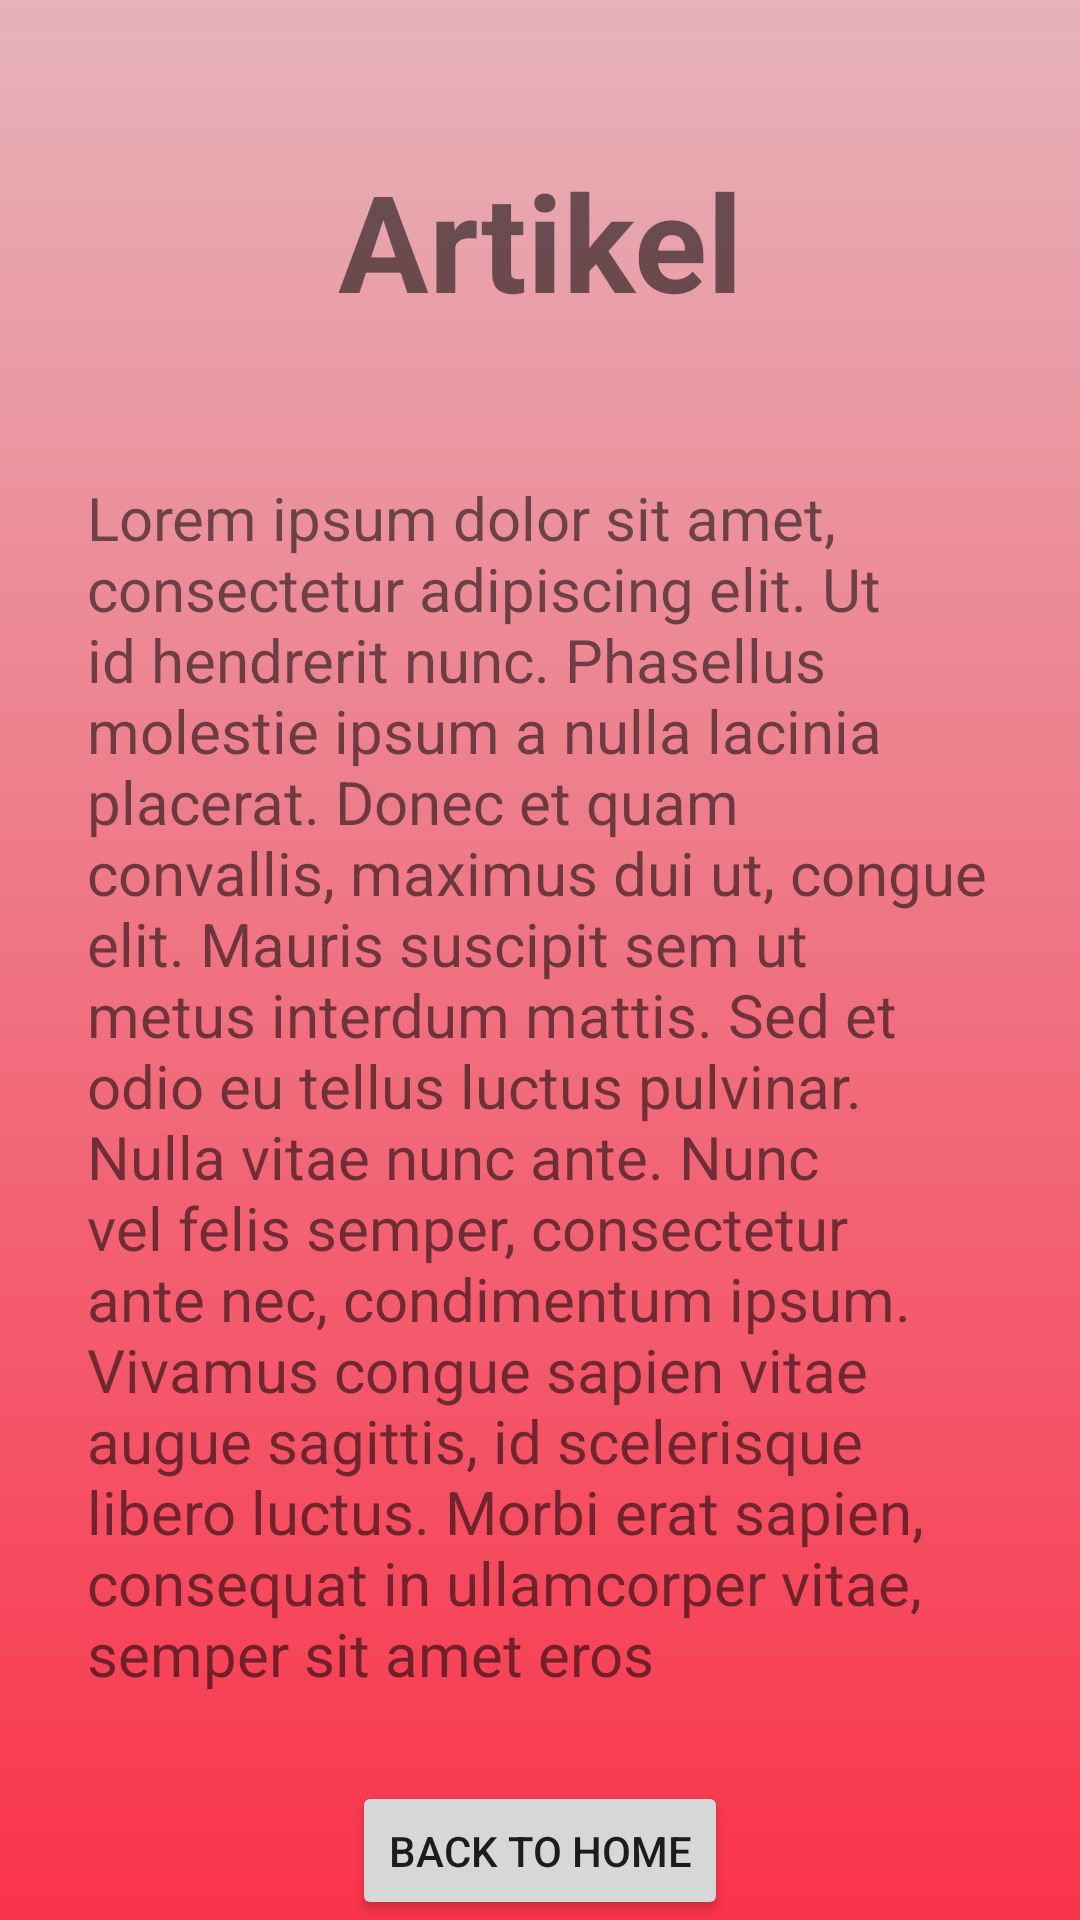

The Android layout XML behind this screen, and the referenced resources:
<!-- AndroidManifest.xml: application theme Theme.Tugass2 -->
<!-- res/layout/activity_main2.xml -->
<?xml version="1.0" encoding="utf-8"?>
<LinearLayout xmlns:android="http://schemas.android.com/apk/res/android"
    xmlns:tools="http://schemas.android.com/tools"
    android:layout_width="match_parent"
    android:layout_height="match_parent"
    xmlns:app="http://schemas.android.com/apk/res-auto"
    android:orientation="vertical"
    tools:context=".MainActivity2"
    android:background="@drawable/grad">

    <TextView
        android:id="@+id/tv1"
        android:layout_width="match_parent"
        android:layout_height="wrap_content"
        android:padding="20dp"
        android:text="Artikel"
        android:textStyle="bold"
        android:layout_marginTop="30dp"
        android:textSize="45dp"
        android:gravity="center_horizontal"
        android:textAlignment="center"
        />

    <TextView
        android:layout_width="wrap_content"
        android:layout_height="wrap_content"
        android:text="Lorem ipsum dolor sit amet, consectetur adipiscing elit. Ut id hendrerit nunc. Phasellus molestie ipsum a nulla lacinia placerat. Donec et quam convallis, maximus dui ut, congue elit. Mauris suscipit sem ut metus interdum mattis. Sed et odio eu tellus luctus pulvinar. Nulla vitae nunc ante. Nunc vel felis semper, consectetur ante nec, condimentum ipsum. Vivamus congue sapien vitae augue sagittis, id scelerisque libero luctus. Morbi erat sapien, consequat in ullamcorper vitae, semper sit amet eros"
        android:textAlignment="gravity"
        android:padding="29dp"
        android:textSize="20dp"
        android:layout_gravity="center"
        app:layout_constraintTop_toBottomOf="@+id/tv1"
        />

    <Button
        android:layout_width="wrap_content"
        android:layout_height="wrap_content"
        android:text="Back to home"
        android:layout_gravity="center"
        android:onClick="btnbth1"
        />

    <Button
        android:layout_width="wrap_content"
        android:layout_height="wrap_content"
        android:text="biodata mahasiswa"
        android:layout_gravity="center"
        android:onClick="btnbio1"
        />

</LinearLayout>
<!-- resources referenced by this layout -->
<resources>
  <!-- drawable grad (drawable) -->
  <?xml version="1.0" encoding="utf-8"?>
  <shape xmlns:android="http://schemas.android.com/apk/res/android">
      <gradient
          android:startColor="#FA334A"
          android:endColor="#E6B3BA"
          android:angle="90"/>
  </shape>
  <style name="Theme.Tugass2" parent="Theme.MaterialComponents.DayNight.NoActionBar">
          
          <item name="colorPrimary">#C6601B</item>
          <item name="colorPrimaryVariant">@color/purple_700</item>
          <item name="colorOnPrimary">@color/white</item>
          
          <item name="colorSecondary">@color/teal_200</item>
          <item name="colorSecondaryVariant">@color/teal_700</item>
          <item name="colorOnSecondary">@color/black</item>
          
          <item name="android:statusBarColor" tools:targetApi="l">?attr/colorPrimaryVariant</item>
          
      </style>
  <color name="purple_700">#181719</color>
  <color name="white">#FFFFFFFF</color>
  <color name="teal_200">#FF03DAC5</color>
  <color name="teal_700">#FF018786</color>
  <color name="black">#FF000000</color>
</resources>
